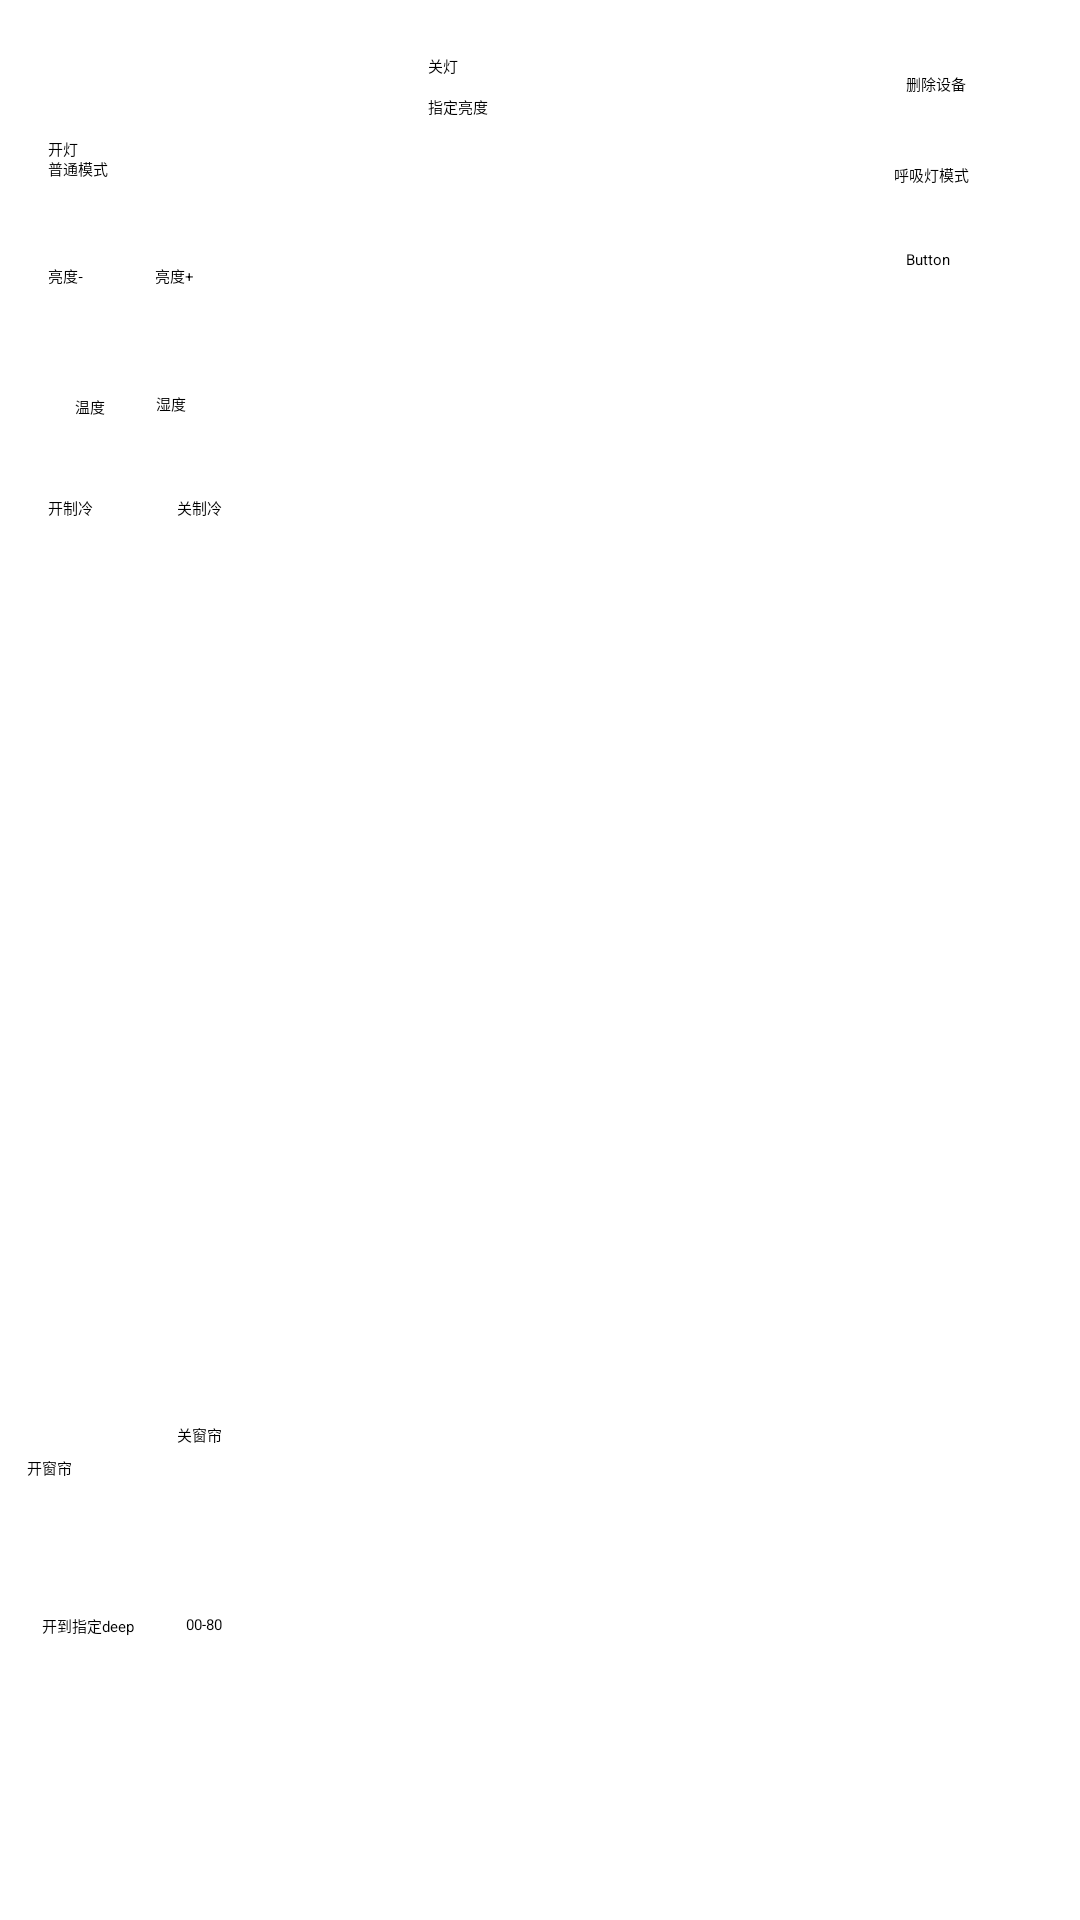

Here is an Android app screen rendered from its layout file. Give the layout XML and the strings, colors and styles it references.
<!-- AndroidManifest.xml: application theme Theme.SmartHome -->
<!-- res/layout/test.xml -->
<?xml version="1.0" encoding="utf-8"?>
<androidx.constraintlayout.widget.ConstraintLayout xmlns:android="http://schemas.android.com/apk/res/android"
    xmlns:app="http://schemas.android.com/apk/res-auto"
    xmlns:tools="http://schemas.android.com/tools"
    android:layout_width="match_parent"
    android:layout_height="match_parent">

    <Button
        android:id="@+id/test_light_open"
        android:layout_width="wrap_content"
        android:layout_height="wrap_content"
        android:layout_marginStart="13dp"
        android:layout_marginBottom="2dp"
        android:text="开灯"
        app:layout_constraintBottom_toTopOf="@+id/test_light_et_bright"
        app:layout_constraintStart_toStartOf="@+id/test_light_et_bright" />

    <Button
        android:id="@+id/test_light_close"
        android:layout_width="wrap_content"
        android:layout_height="wrap_content"
        android:layout_marginTop="18dp"
        android:text="关灯"
        app:layout_constraintStart_toStartOf="@+id/test_light_bt_bright"
        app:layout_constraintTop_toTopOf="parent" />

    <EditText
        android:id="@+id/test_light_et_bright"
        android:layout_width="0dp"
        android:layout_height="50dp"
        android:layout_marginStart="3dp"
        android:layout_marginTop="66dp"
        android:layout_marginEnd="175dp"
        android:layout_marginBottom="65dp"
        android:hint="0-10"
        app:layout_constraintBottom_toBottomOf="@+id/test_light_normal"
        app:layout_constraintEnd_toStartOf="@+id/delete_device2"
        app:layout_constraintStart_toStartOf="parent"
        app:layout_constraintTop_toTopOf="parent" />

    <Button
        android:id="@+id/test_light_normal"
        android:layout_width="wrap_content"
        android:layout_height="wrap_content"
        android:layout_marginStart="16dp"
        android:layout_marginTop="13dp"
        android:text="普通模式"
        app:layout_constraintStart_toStartOf="parent"
        app:layout_constraintTop_toBottomOf="@+id/test_light_bt_bright" />

    <Button
        android:id="@+id/test_light_bright_de"
        android:layout_width="wrap_content"
        android:layout_height="wrap_content"
        android:layout_marginStart="16dp"
        android:text="亮度-"
        app:layout_constraintBaseline_toBaselineOf="@+id/test_light_bright_in"
        app:layout_constraintStart_toStartOf="parent" />

    <Button
        android:id="@+id/test_light_bright_in"
        android:layout_width="wrap_content"
        android:layout_height="wrap_content"
        android:layout_marginStart="24dp"
        android:layout_marginTop="28dp"
        android:text="亮度+"
        app:layout_constraintStart_toEndOf="@+id/test_light_bright_de"
        app:layout_constraintTop_toBottomOf="@+id/test_light_normal" />

    <Button
        android:id="@+id/test_light_breathe"
        android:layout_width="wrap_content"
        android:layout_height="wrap_content"
        android:layout_marginTop="15dp"
        android:layout_marginEnd="37dp"
        android:text="呼吸灯模式"
        app:layout_constraintEnd_toEndOf="parent"
        app:layout_constraintTop_toBottomOf="@+id/test_light_bt_bright" />

    <Button
        android:id="@+id/button10"
        android:layout_width="wrap_content"
        android:layout_height="wrap_content"
        android:layout_marginStart="4dp"
        android:layout_marginTop="21dp"
        android:text="Button"
        app:layout_constraintStart_toStartOf="@+id/test_light_breathe"
        app:layout_constraintTop_toBottomOf="@+id/test_light_breathe" />

    <Button
        android:id="@+id/test_air_open"
        android:layout_width="wrap_content"
        android:layout_height="wrap_content"
        android:layout_marginStart="16dp"
        android:text="开制冷"
        app:layout_constraintBaseline_toBaselineOf="@+id/test_air_close"
        app:layout_constraintStart_toStartOf="parent" />

    <TextView
        android:id="@+id/test_air_temp"
        android:layout_width="wrap_content"
        android:layout_height="wrap_content"
        android:layout_marginStart="25dp"
        android:layout_marginBottom="26dp"
        android:text="温度"
        app:layout_constraintBottom_toTopOf="@+id/test_air_open"
        app:layout_constraintStart_toStartOf="parent" />

    <TextView
        android:id="@+id/test_air_wetness"
        android:layout_width="wrap_content"
        android:layout_height="wrap_content"
        android:layout_marginStart="21dp"
        android:layout_marginTop="35dp"
        android:text="湿度"
        app:layout_constraintStart_toEndOf="@+id/test_air_open"
        app:layout_constraintTop_toBottomOf="@+id/test_light_bright_in" />

    <Button
        android:id="@+id/test_air_close"
        android:layout_width="wrap_content"
        android:layout_height="wrap_content"
        android:layout_marginStart="7dp"
        android:layout_marginTop="27dp"
        android:text="关制冷"
        app:layout_constraintStart_toStartOf="@+id/test_air_wetness"
        app:layout_constraintTop_toBottomOf="@+id/test_air_wetness" />

    <Button
        android:id="@+id/test_curtain_open"
        android:layout_width="wrap_content"
        android:layout_height="wrap_content"
        android:layout_marginStart="9dp"
        android:layout_marginBottom="147dp"
        android:text="开窗帘"
        app:layout_constraintBottom_toBottomOf="parent"
        app:layout_constraintStart_toStartOf="parent" />

    <Button
        android:id="@+id/test_curtain_close"
        android:layout_width="wrap_content"
        android:layout_height="wrap_content"
        android:layout_marginStart="35dp"
        android:layout_marginBottom="11dp"
        android:text="关窗帘"
        app:layout_constraintBottom_toBottomOf="@+id/test_curtain_open"
        app:layout_constraintStart_toEndOf="@+id/test_curtain_open" />

    <EditText
        android:id="@+id/test_curtain_et_deep"
        android:layout_width="100dp"
        android:layout_height="50dp"
        android:layout_marginStart="3dp"
        android:layout_marginTop="56dp"
        android:layout_marginBottom="52dp"
        android:hint="00-80"
        app:layout_constraintBottom_toBottomOf="parent"
        app:layout_constraintStart_toStartOf="@+id/test_curtain_close"
        app:layout_constraintTop_toBottomOf="@+id/test_curtain_close" />

    <Button
        android:id="@+id/test_curtain_bt_deep"
        android:layout_width="wrap_content"
        android:layout_height="wrap_content"
        android:layout_marginStart="14dp"
        android:text="开到指定deep"
        app:layout_constraintStart_toStartOf="parent"
        app:layout_constraintTop_toTopOf="@+id/test_curtain_et_deep" />

    <Button
        android:id="@+id/test_light_bt_bright"
        android:layout_width="wrap_content"
        android:layout_height="wrap_content"
        android:layout_marginTop="6dp"
        android:layout_marginEnd="182dp"
        android:text="指定亮度"
        app:layout_constraintEnd_toEndOf="parent"
        app:layout_constraintStart_toEndOf="@+id/test_light_et_bright"
        app:layout_constraintTop_toBottomOf="@+id/test_light_close" />

    <Button
        android:id="@+id/delete_device2"
        android:layout_width="wrap_content"
        android:layout_height="wrap_content"
        android:layout_marginTop="24dp"
        android:layout_marginEnd="38dp"
        android:text="删除设备"
        app:layout_constraintEnd_toEndOf="parent"
        app:layout_constraintStart_toEndOf="@+id/test_light_et_bright"
        app:layout_constraintTop_toTopOf="parent" />
</androidx.constraintlayout.widget.ConstraintLayout>
<!-- resources referenced by this layout -->
<resources>

</resources>
